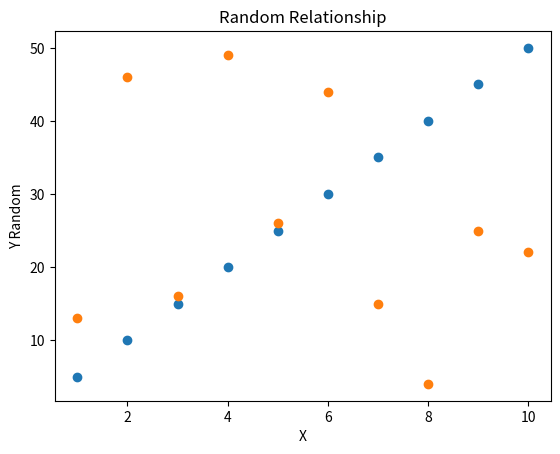

Recreate this plot in Python.
# Create a dataset where one variable increases linearly and another increases randomly.
# Compute covariance and correlation.
# Plot both cases and compare the results.


import numpy as np
import pandas as pd
import matplotlib.pyplot as plt

x = np.arange(1, 11) 

y_linear = x * 5   
y_random = np.random.randint(1, 50, 10)

df_linear = pd.DataFrame({"X": x, "Y": y_linear})
df_random = pd.DataFrame({"X": x, "Y": y_random})

print("Linear Data Corvariance:", df_linear.cov())
print("Random Data Corvariance:", df_random.cov())

print("Linear Data Correlation:", df_linear.corr())
print("Random Data Correlation:", df_random.corr())


plt.scatter(x, y_linear)
plt.xlabel("X")
plt.ylabel("Y Linear")
plt.title("Linear Relationship")
plt.show()

plt.scatter(x, y_random)
plt.xlabel("X")
plt.ylabel("Y Random")
plt.title("Random Relationship")
plt.show()



